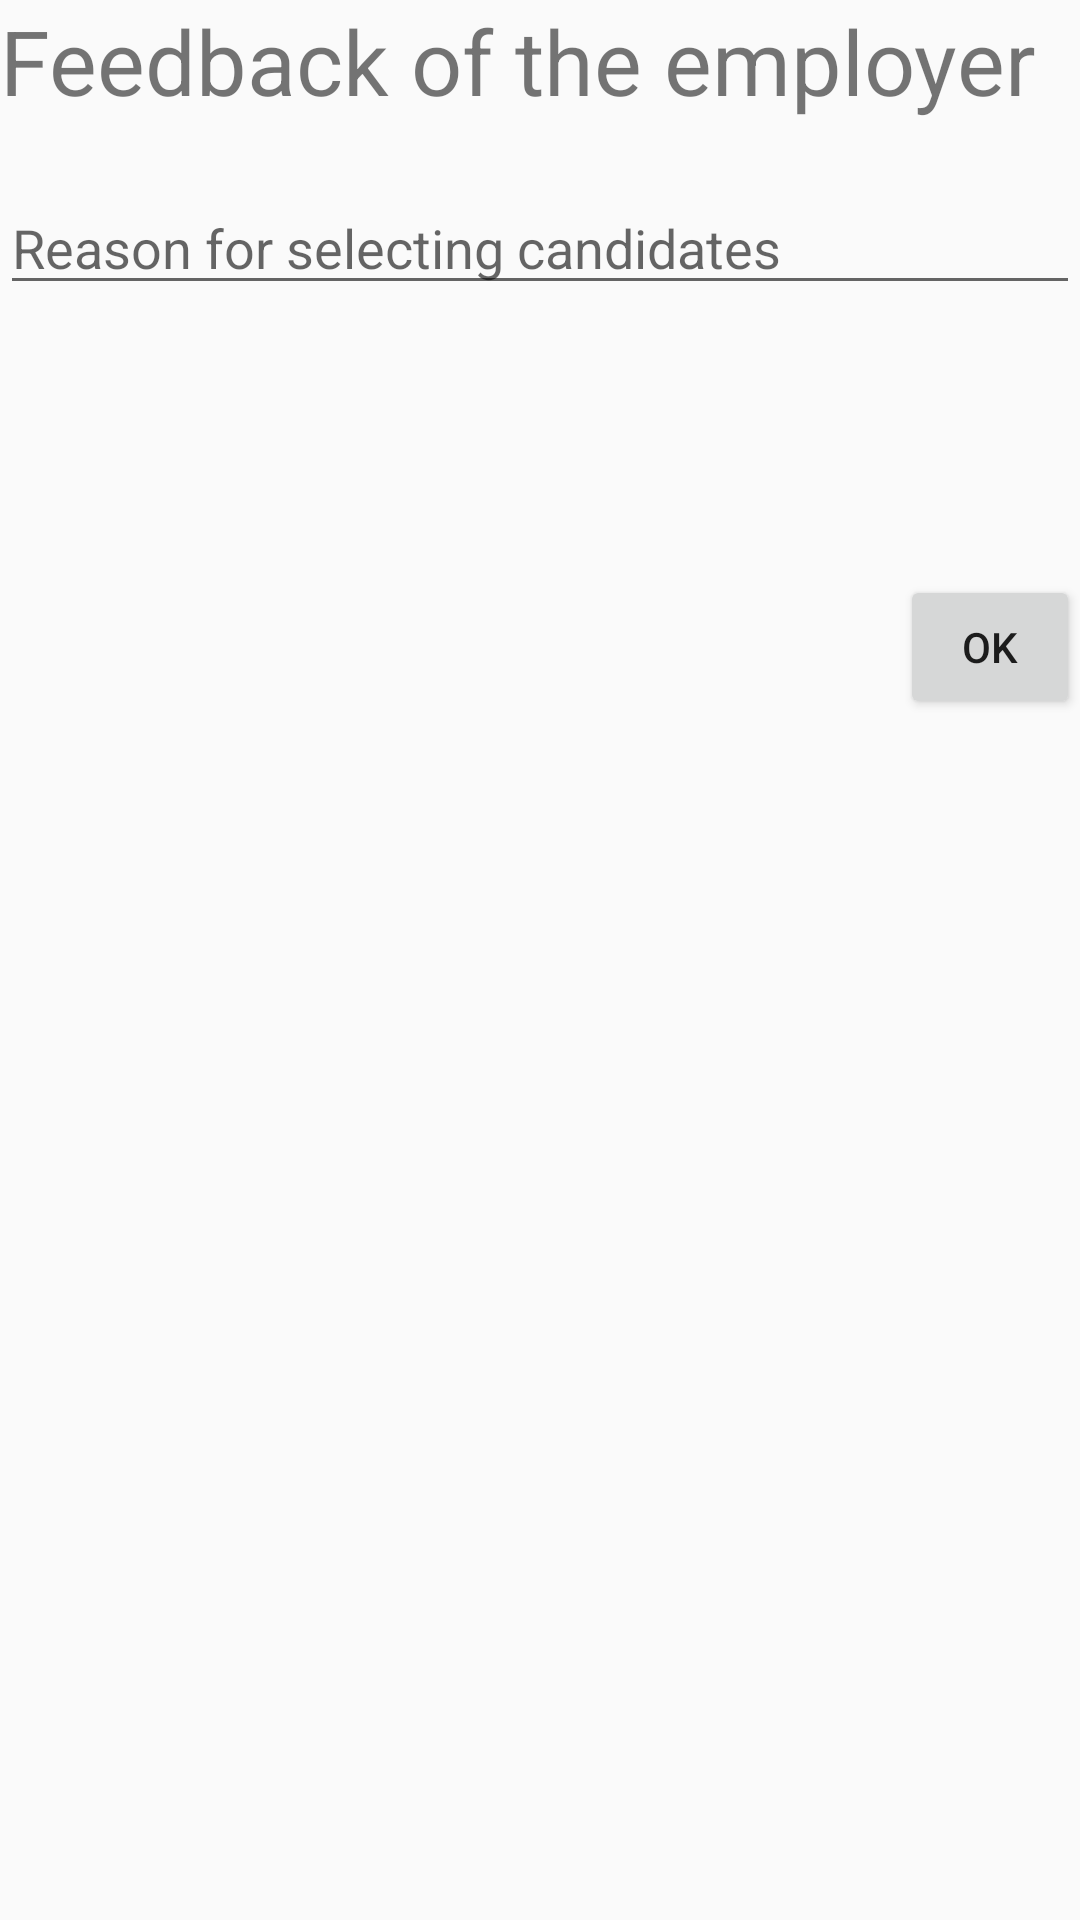

Layout XML and referenced resources for this Android screen:
<!-- AndroidManifest.xml: application theme AppTheme -->
<!-- res/layout/activity_employ_y_e_s1.xml -->
<?xml version="1.0" encoding="utf-8"?>
<LinearLayout xmlns:android="http://schemas.android.com/apk/res/android"

    xmlns:tools="http://schemas.android.com/tools"
    android:layout_width="match_parent"
    android:layout_height="match_parent"
    tools:context=".EmployYES1"
    android:orientation="vertical">

    <TextView
        android:id="@+id/textView19"
        android:layout_width="match_parent"
        android:layout_height="wrap_content"
        android:text="@string/feedback_of_the_employer"
        android:textSize="30sp"/>

    <EditText
        android:id="@+id/editText30"
        android:layout_width="match_parent"
        android:layout_height="wrap_content"
        android:ems="10"
        android:inputType="textPersonName"
        android:hint="@string/reason_for_selecting_candidates"
        android:layout_marginTop="20dp"/>

    <Button
        android:id="@+id/okid"
        android:layout_width="wrap_content"
        android:layout_height="wrap_content"
        android:layout_marginLeft="300dp"
        android:layout_marginTop="90dp"
        android:text="@string/ok">

    </Button>
</LinearLayout>
<!-- resources referenced by this layout -->
<resources>
  <string name="feedback_of_the_employer">Feedback of the employer</string>
  <string name="ok">OK</string>
  <string name="reason_for_selecting_candidates">Reason for selecting candidates</string>
  <style name="AppTheme" parent="Theme.AppCompat.Light.NoActionBar">
          
          <item name="colorPrimary">@color/colorPrimary</item>
          <item name="colorPrimaryDark">@color/colorPrimaryDark</item>
          <item name="colorAccent">@color/colorAccent</item>
      </style>
  <color name="colorPrimary">#6200EE</color>
  <color name="colorPrimaryDark">#3700B3</color>
  <color name="colorAccent">#03DAC5</color>
</resources>
